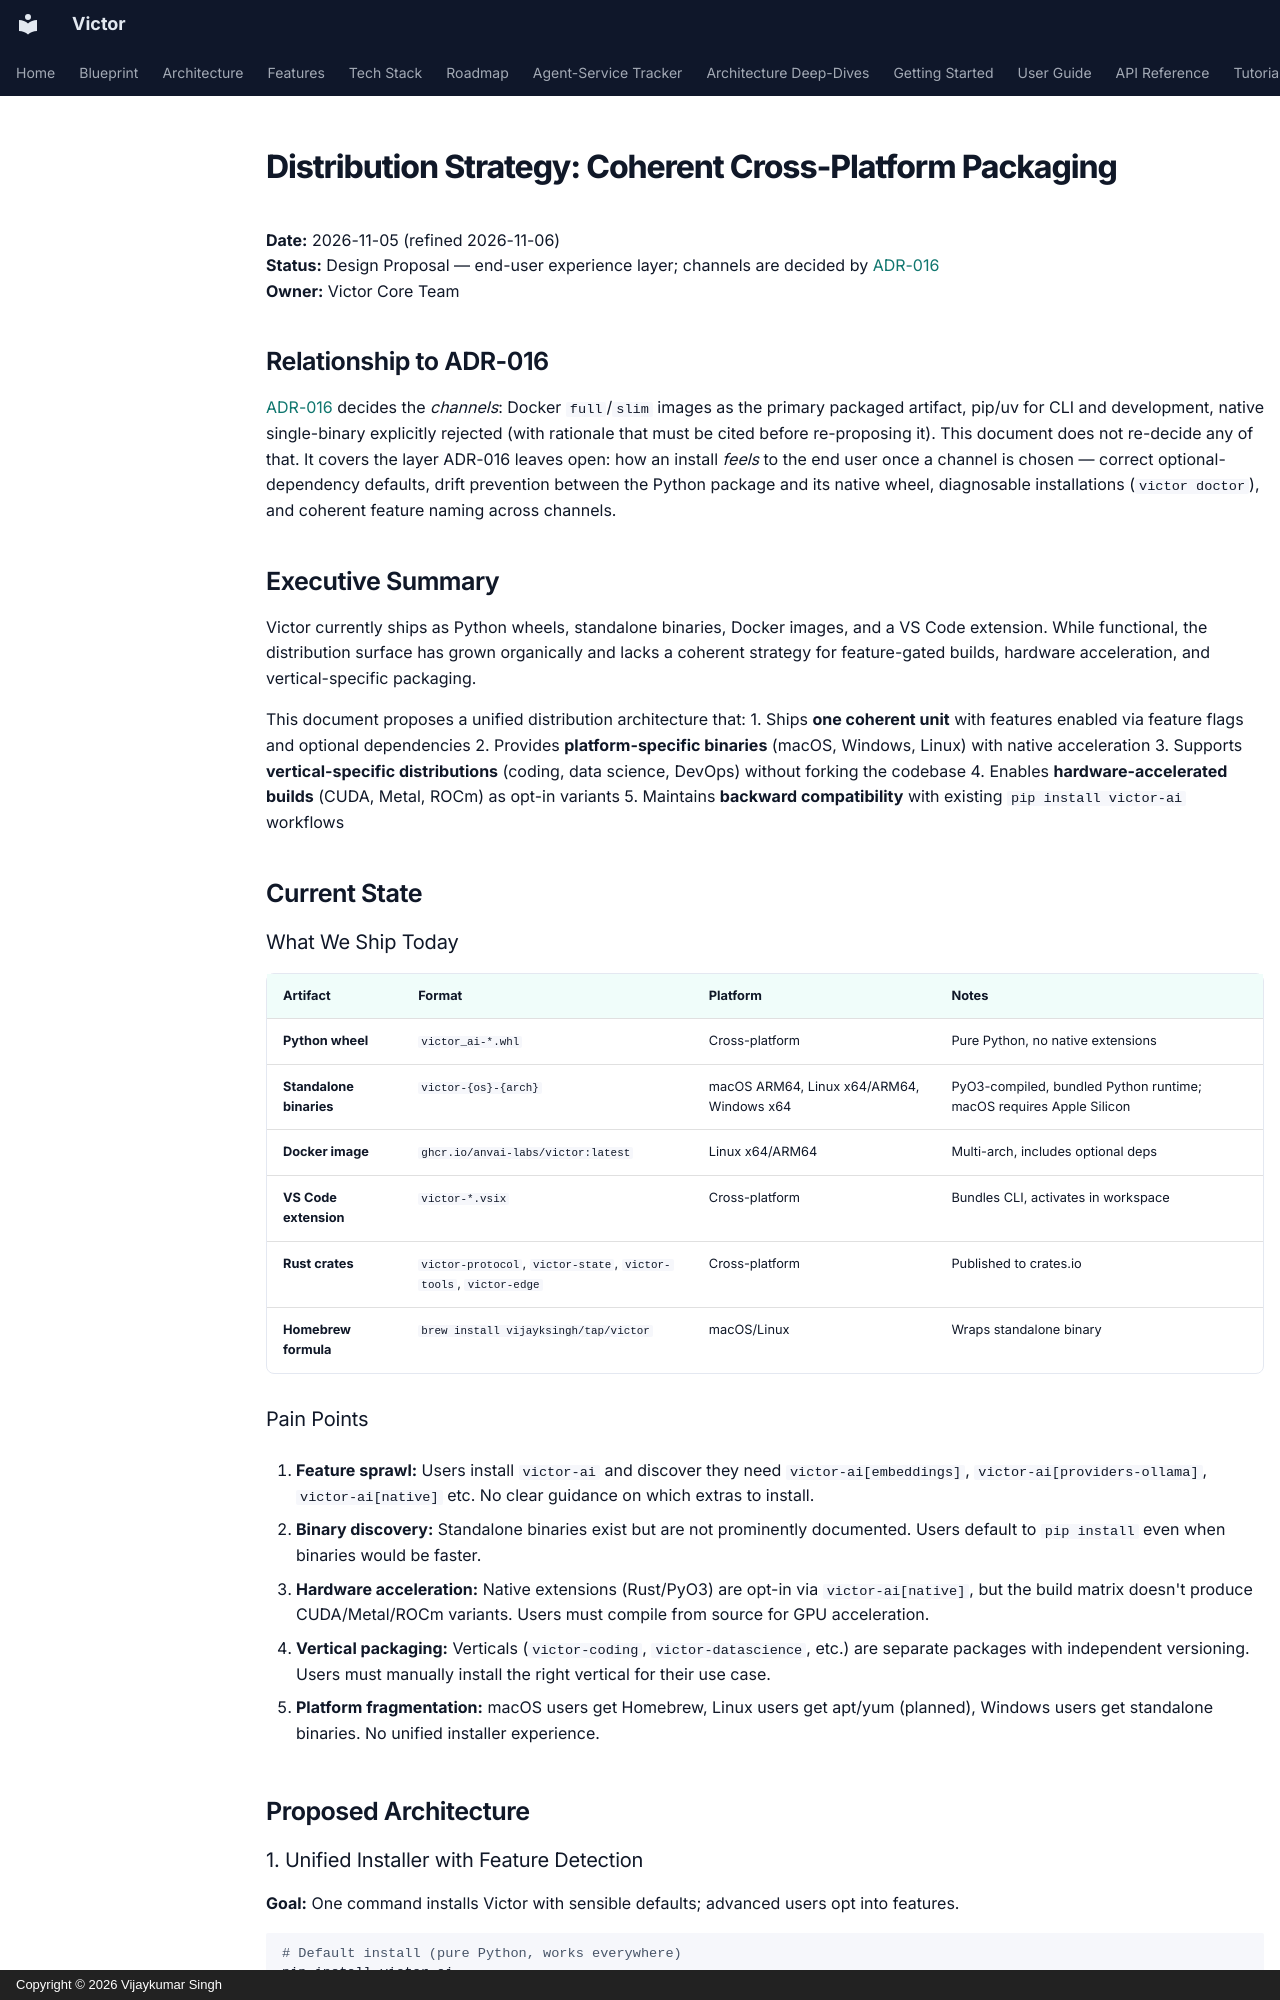

repository: anvai-labs/victor · page: architecture/distribution-strategy/index.html · generator: mkdocs · copyright: Copyright © 2026 Vijaykumar Singh

# Distribution Strategy: Coherent Cross-Platform Packaging

**Date:** 2026-11-05 (refined 2026-11-06)  
**Status:** Design Proposal — end-user experience layer; channels are decided by [ADR-016](adr/016-distribution-packaging-strategy.md)  
**Owner:** Victor Core Team

## Relationship to ADR-016

[ADR-016](adr/016-distribution-packaging-strategy.md) decides the *channels*:
Docker `full`/`slim` images as the primary packaged artifact, pip/uv for CLI
and development, native single-binary explicitly rejected (with rationale that
must be cited before re-proposing it). This document does not re-decide any of
that. It covers the layer ADR-016 leaves open: how an install *feels* to the
end user once a channel is chosen — correct optional-dependency defaults,
drift prevention between the Python package and its native wheel, diagnosable
installations (`victor doctor`), and coherent feature naming across channels.

## Executive Summary

Victor currently ships as Python wheels, standalone binaries, Docker images, and a VS Code extension. While functional, the distribution surface has grown organically and lacks a coherent strategy for feature-gated builds, hardware acceleration, and vertical-specific packaging.

This document proposes a unified distribution architecture that:
1. Ships **one coherent unit** with features enabled via feature flags and optional dependencies
2. Provides **platform-specific binaries** (macOS, Windows, Linux) with native acceleration
3. Supports **vertical-specific distributions** (coding, data science, DevOps) without forking the codebase
4. Enables **hardware-accelerated builds** (CUDA, Metal, ROCm) as opt-in variants
5. Maintains **backward compatibility** with existing `pip install victor-ai` workflows

## Current State

### What We Ship Today

| Artifact | Format | Platform | Notes |
|----------|--------|----------|-------|
| **Python wheel** | `victor_ai-*.whl` | Cross-platform | Pure Python, no native extensions |
| **Standalone binaries** | `victor-{os}-{arch}` | macOS ARM64, Linux x64/ARM64, Windows x64 | PyO3-compiled, bundled Python runtime; macOS requires Apple Silicon |
| **Docker image** | `ghcr.io/anvai-labs/victor:latest` | Linux x64/ARM64 | Multi-arch, includes optional deps |
| **VS Code extension** | `victor-*.vsix` | Cross-platform | Bundles CLI, activates in workspace |
| **Rust crates** | `victor-protocol`, `victor-state`, `victor-tools`, `victor-edge` | Cross-platform | Published to crates.io |
| **Homebrew formula** | `brew install vijayksingh/tap/victor` | macOS/Linux | Wraps standalone binary |

### Pain Points

1. **Feature sprawl:** Users install `victor-ai` and discover they need `victor-ai[embeddings]`, `victor-ai[providers-ollama]`, `victor-ai[native]` etc. No clear guidance on which extras to install.

2. **Binary discovery:** Standalone binaries exist but are not prominently documented. Users default to `pip install` even when binaries would be faster.

3. **Hardware acceleration:** Native extensions (Rust/PyO3) are opt-in via `victor-ai[native]`, but the build matrix doesn't produce CUDA/Metal/ROCm variants. Users must compile from source for GPU acceleration.

4. **Vertical packaging:** Verticals (`victor-coding`, `victor-datascience`, etc.) are separate packages with independent versioning. Users must manually install the right vertical for their use case.

5. **Platform fragmentation:** macOS users get Homebrew, Linux users get apt/yum (planned), Windows users get standalone binaries. No unified installer experience.

## Proposed Architecture
